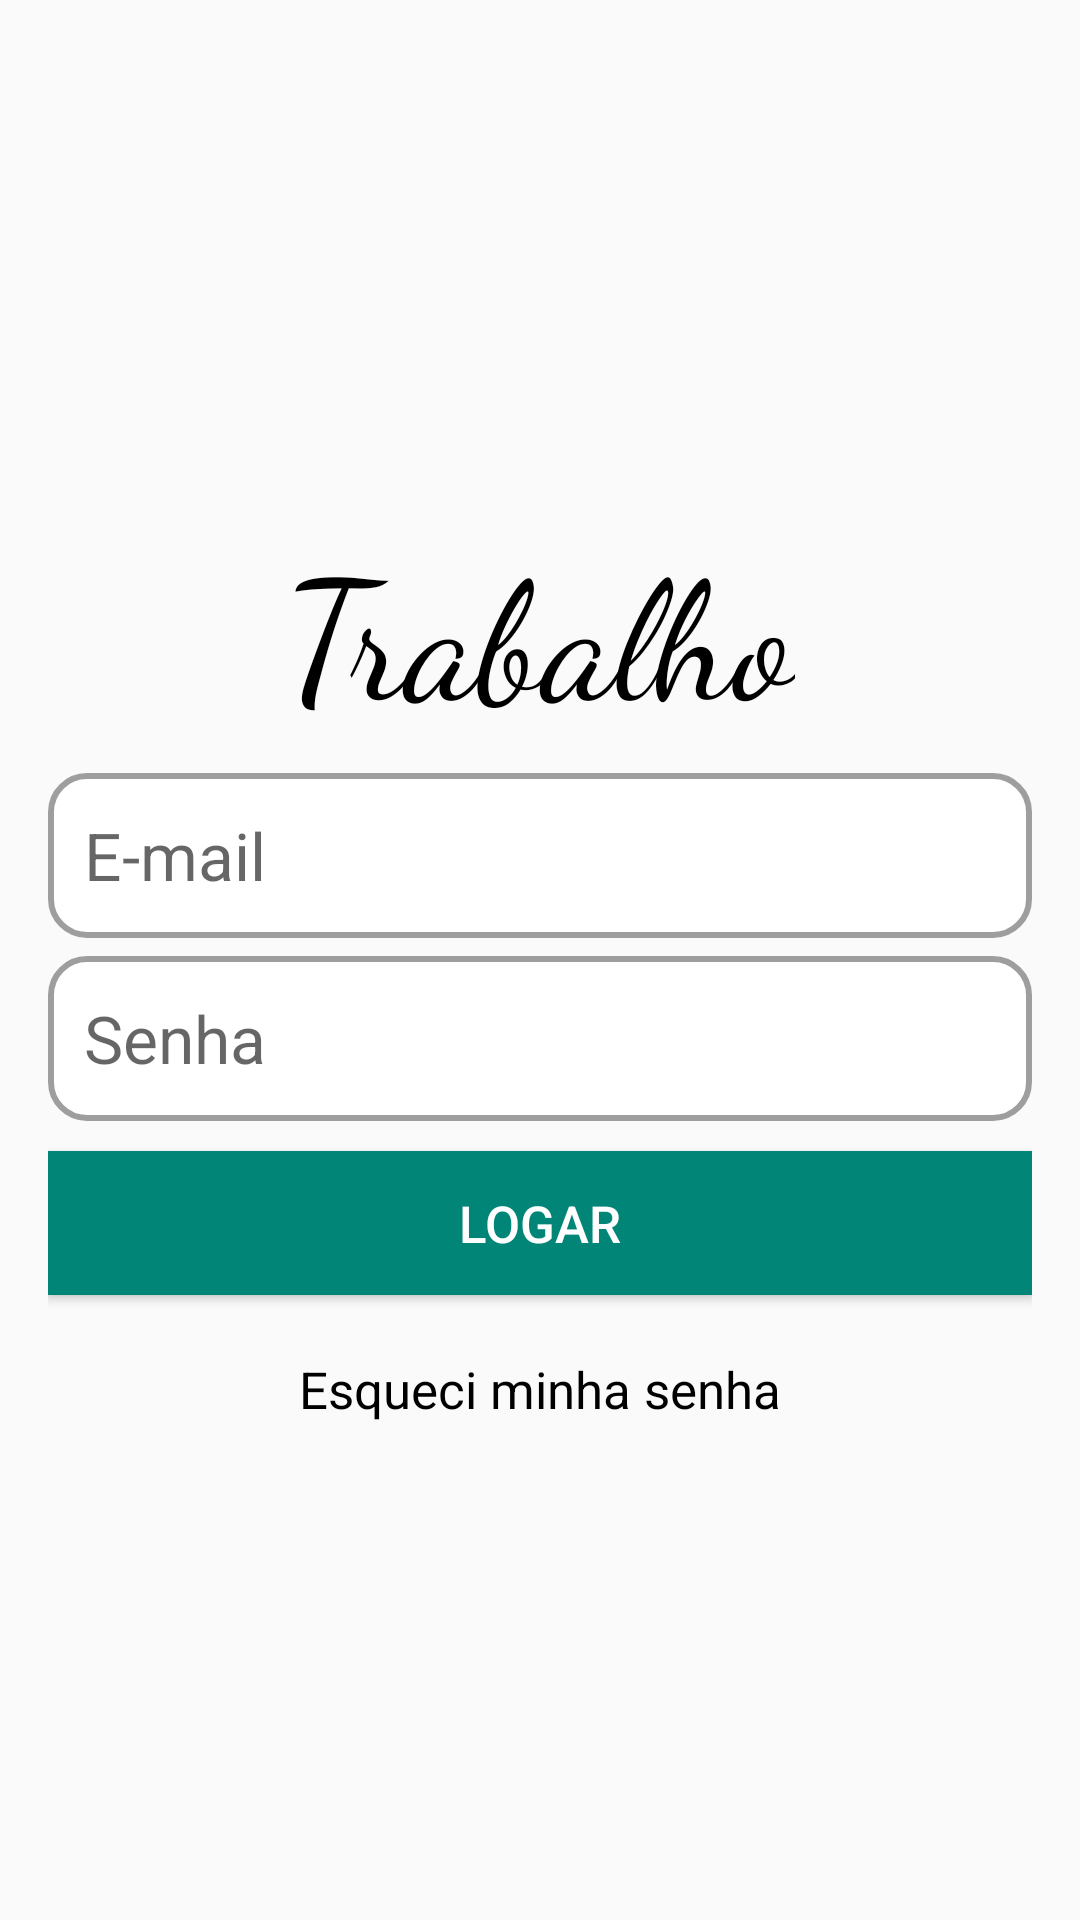

Android layout source for this screen:
<!-- AndroidManifest.xml: application theme AppTheme -->
<!-- res/layout/fragment_login.xml -->
<?xml version="1.0" encoding="utf-8"?>
<LinearLayout xmlns:android="http://schemas.android.com/apk/res/android"
    xmlns:app="http://schemas.android.com/apk/res-auto"
    xmlns:tools="http://schemas.android.com/tools"
    android:layout_width="match_parent"
    android:layout_height="match_parent"
    android:paddingLeft="@dimen/margin_medium"
    android:paddingTop="@dimen/margin_medium"
    android:paddingRight="@dimen/margin_medium"
    tools:ignore="HardcodedText,Autofill">

    <ScrollView
        android:id="@+id/scrollView"
        android:layout_width="match_parent"
        android:layout_height="wrap_content"
        android:layout_gravity="center">

        <LinearLayout
            android:layout_width="match_parent"
            android:layout_height="wrap_content"
            android:orientation="vertical">

            <TextView
                android:id="@+id/textLogo"
                style="@style/TextBaseStyle"
                android:layout_gravity="center"
                android:text="Trabalho"
                android:textSize="55dp"
                app:fontFamily="cursive" />

            <EditText
                android:id="@+id/editEmail"
                style="@style/EditTextBigBaseStyle"
                android:layout_marginTop="@dimen/margin_short"
                android:drawableEnd="@drawable/ic_email"
                android:drawableRight="@drawable/ic_email"
                android:hint="E-mail"
                android:inputType="textEmailAddress"
                android:maxLength="70" />

            <EditText
                android:id="@+id/editPasswd"
                style="@style/EditTextBigBaseStyle"
                android:layout_marginTop="@dimen/margin_mini"
                android:drawableEnd="@drawable/ic_key"
                android:drawableRight="@drawable/ic_key"
                android:hint="Senha"
                android:imeOptions="actionDone"
                android:inputType="textPassword"
                android:maxLength="30" />

            <Button
                android:id="@+id/btLogin"
                style="@style/ButtonBaseStyle"
                android:layout_marginTop="@dimen/margin_short"
                android:layout_marginBottom="@dimen/margin_short"
                android:text="Logar" />

            <TextView
                android:id="@+id/textForgot"
                style="@style/TextBaseStyle"
                android:layout_gravity="center"
                android:layout_marginTop="@dimen/margin_short"
                android:layout_marginBottom="@dimen/margin_short"
                android:text="Esqueci minha senha" />
        </LinearLayout>
    </ScrollView>
</LinearLayout>
<!-- resources referenced by this layout -->
<resources>
  <dimen name="margin_medium">16dp</dimen>
  <dimen name="margin_mini">6dp</dimen>
  <dimen name="margin_short">10dp</dimen>
  <style name="ButtonBaseStyle">
          <item name="android:layout_width">match_parent</item>
          <item name="android:layout_height">wrap_content</item>
          <item name="android:background">@color/color_primary</item>
          <item name="android:textColor">@android:color/white</item>
          <item name="android:textSize">17sp</item>
      </style>
  <style name="EditTextBigBaseStyle">
          <item name="android:layout_width">match_parent</item>
          <item name="android:layout_height">55dp</item>
          <item name="android:background">@drawable/background_edit_text</item>
          <item name="android:textColor">@android:color/black</item>
          <item name="android:textSize">22sp</item>
          <item name="android:paddingLeft">12dp</item>
          <item name="android:paddingRight">12dp</item>
      </style>
  <style name="TextBaseStyle">
          <item name="android:layout_width">wrap_content</item>
          <item name="android:layout_height">wrap_content</item>
          <item name="android:textColor">@android:color/black</item>
          <item name="android:textSize">17sp</item>
      </style>
  <style name="AppTheme" parent="BaseTheme" />
  <color name="color_primary">#008577</color>
  <!-- drawable background_edit_text (drawable) -->
  <?xml version="1.0" encoding="utf-8"?>
  <layer-list xmlns:android="http://schemas.android.com/apk/res/android">
      <item android:id="@+id/item_background_edit_text">
          <shape android:shape="rectangle">
              <solid android:color="#FFF" />
              <corners android:radius="12dp" />
              <stroke
                  android:width="2dp"
                  android:color="#9E9E9E" />
              <padding
                  android:bottom="8dp"
                  android:left="8dp"
                  android:right="8dp"
                  android:top="8dp" />
          </shape>
      </item>
  </layer-list>
  <style name="BaseTheme" parent="Theme.AppCompat.Light.DarkActionBar">
          <item name="windowActionBar">false</item>
          <item name="windowNoTitle">true</item>
  
          <item name="colorPrimary">@color/color_primary</item>
          <item name="colorPrimaryDark">@color/color_primary_dark</item>
          <item name="colorAccent">@color/color_accent</item>
  
          <item name="android:windowAnimationStyle">@style/WindowAnimationStyle</item>
      </style>
  <color name="color_primary_dark">#00574B</color>
  <color name="color_accent">#E43F3F</color>
  <style name="WindowAnimationStyle">
          <item name="android:windowEnterAnimation">@android:anim/fade_in</item>
      </style>
</resources>
